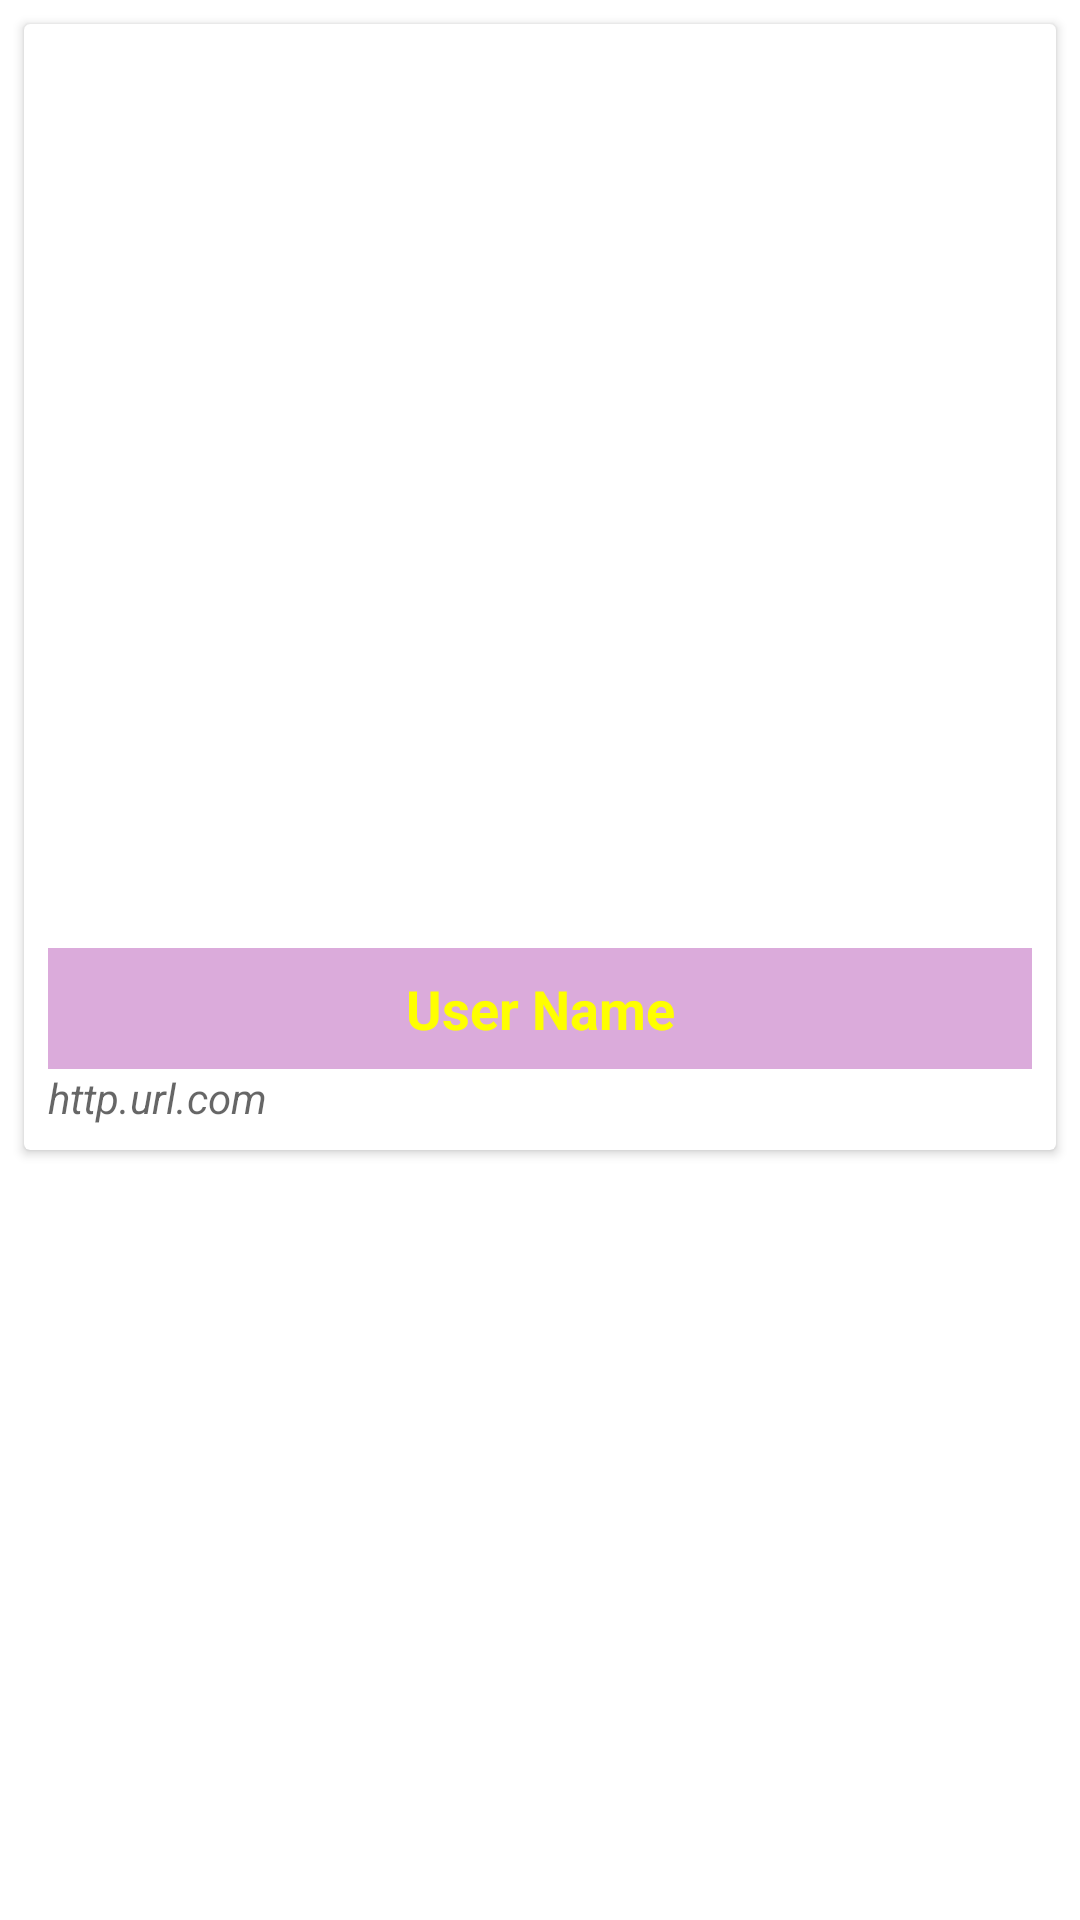

Here is an Android app screen rendered from its layout file. Give the layout XML and the strings, colors and styles it references.
<!-- AndroidManifest.xml: application theme Theme.GitUser -->
<!-- res/layout/developer_list.xml -->
<?xml version="1.0" encoding="utf-8"?>

<LinearLayout xmlns:android="http://schemas.android.com/apk/res/android"
    android:orientation="vertical"
    android:layout_width="match_parent"
    android:layout_height="wrap_content">
<androidx.cardview.widget.CardView
    android:layout_width="match_parent"
    android:layout_height="wrap_content"
    android:layout_margin="8dp">
    <LinearLayout
        android:id="@+id/linearLayout"
        android:layout_width="match_parent"
        android:layout_height="wrap_content"
        android:orientation="vertical"
        android:padding="8dp">
        <ImageView
            android:layout_width="match_parent"
            android:layout_height="300dp"
            android:id="@+id/imageView"
            android:paddingBottom="2dp"
            android:scaleType="fitXY"
            android:adjustViewBounds="false"/>
        <TextView
            android:id="@+id/username"
            android:layout_width="match_parent"
            android:layout_height="wrap_content"
            android:gravity="center"
            android:background="#55930593"
            style="@style/TextAppearance.AppCompat.Medium"
            android:textColor="#FFFF00"
            android:textStyle="bold"
            android:theme="@style/ThemeOverlay.AppCompat.Dark"
            android:padding="8dp"
            android:text="User Name"/>

        <TextView
            android:id="@+id/html_url"
            android:layout_width="match_parent"
            android:layout_height="wrap_content"
            android:textColor="?android:textColorSecondary"
            android:textStyle="italic"
            android:text="http.url.com"
            android:drawableStart="@drawable/ic_url_link"
        />

    </LinearLayout>
</androidx.cardview.widget.CardView>
</LinearLayout>
<!-- resources referenced by this layout -->
<resources>
  <style name="Theme.GitUser" parent="Theme.MaterialComponents.DayNight.DarkActionBar">
          
          <item name="colorPrimary">@color/purple_500</item>
          <item name="colorPrimaryVariant">@color/purple_700</item>
          <item name="colorOnPrimary">@color/white</item>
          
          <item name="colorSecondary">@color/teal_200</item>
          <item name="colorSecondaryVariant">@color/teal_700</item>
          <item name="colorOnSecondary">@color/black</item>
          
          <item name="android:statusBarColor" tools:targetApi="l">?attr/colorPrimaryVariant</item>
          
      </style>
  <color name="purple_500">#0034EE</color>
  <color name="purple_700">#002DB3</color>
  <color name="white">#FFFFFFFF</color>
  <color name="teal_200">#FF03DAC5</color>
  <color name="teal_700">#FF018786</color>
  <color name="black">#FF000000</color>
</resources>
